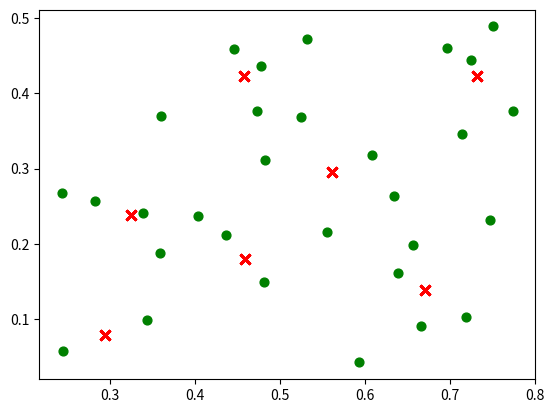

The script that saved this image:
import random
import pandas as pd
import numpy as np
import matplotlib.pyplot as plt


def calcDis(dataSet, centroids, k):
    clalist = []
    for data in dataSet:
        diff = np.tile(data, (k,1)) - centroids
        squaredDiff = diff ** 2
        squaredDist = np.sum(squaredDiff, axis=1)
        distance = squaredDist ** 0.5  # 开根号
        clalist.append(distance)
    clalist = np.array(clalist)
    return clalist

def classify(dataSet, centroids, k):
    clalist = calcDis(dataSet, centroids, k)
    minDistIndices = np.argmin(clalist, axis=1)
    newCentroids = pd.DataFrame(dataSet).groupby(
        minDistIndices).mean()
    newCentroids = newCentroids.values
    changed = newCentroids - centroids
    return changed, newCentroids

def kmeans(dataSet, k):
    centroids = random.sample(dataSet, k)
    changed, newCentroids = classify(dataSet, centroids, k)
    while np.any(changed != 0):
        changed, newCentroids = classify(dataSet, newCentroids, k)
    centroids = sorted(newCentroids.tolist())
    cluster = []
    clalist = calcDis(dataSet, centroids, k)
    minDistIndices = np.argmin(clalist, axis=1)
    for i in range(k):
        cluster.append([])
    for i, j in enumerate(minDistIndices):
        cluster[j].append(dataSet[i])

    return centroids, cluster

def createDataSet():
    return [[0.697,0.46],[0.774,0.376],[0.634,0.264],[0.608,0.318],[0.556,0.215],
            [0.403,0.237],[0.481,0.149],[0.437,0.211],[0.666,0.091],[0.243,0.267],
            [0.245,0.057],[0.343,0.099],[0.639,0.161],[0.657,0.198],[0.36,0.37],
            [0.593,0.042],[0.719,0.103],[0.359,0.188],[0.339,0.241],[0.282,0.257],
            [0.748,0.232],[0.714,0.346],[0.483,0.312],[0.478,0.437],[0.525,0.369],
            [0.751,0.489],[0.532,0.472],[0.473,0.376],[0.725,0.445],[0.446,0.459]]

if __name__ == '__main__':
    dataset = createDataSet()
    centroids, cluster = kmeans(dataset, 7)
    print('质心为：%s' % centroids)
    print('集群为：%s' % cluster)
    for i in range(len(dataset)):
        plt.scatter(dataset[i][0], dataset[i][1], marker='o', color='green', s=40, label='原始点')
        for j in range(len(centroids)):
            plt.scatter(centroids[j][0], centroids[j][1], marker='x', color='red', s=50, label='质心')
    plt.show()

